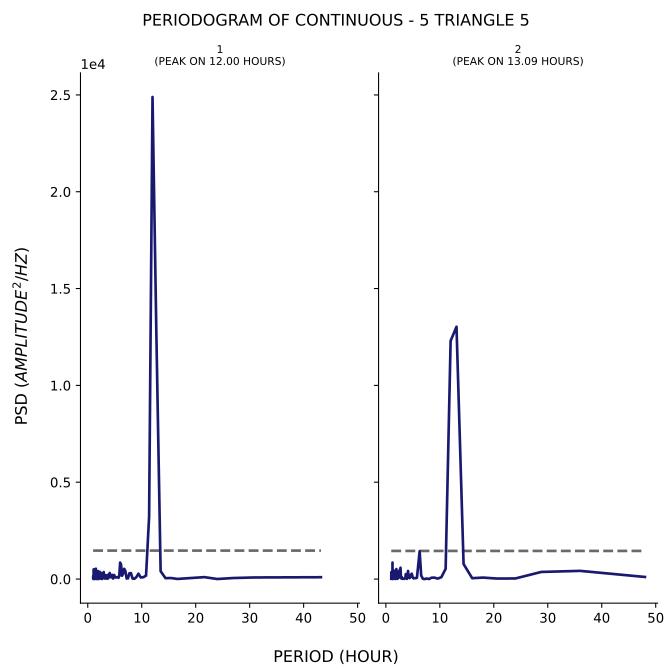

Data behind this chart, as committed beside it:
test, period, psd
1, 43.2, 94.2
1, 36.0, 85.46
1, 30.86, 81.8
1, 27.0, 53.11
1, 24.0, 1.962
1, 21.6, 99.01
1, 19.64, 62.81
1, 18.0, 26.59
1, 16.62, 5.687
1, 15.43, 51.98
1, 14.4, 46.21
1, 13.5, 406
1, 12.71, 12771
1, 12.0, 24892
1, 11.37, 3223
1, 10.8, 177.6
1, 10.29, 93.17
1, 9.818, 81.93
1, 9.391, 277.1
1, 9.0, 97.38
1, 8.64, 14.83
1, 8.308, 25.31
1, 8.0, 307.3
1, 7.714, 297.9
1, 7.448, 31.8
1, 7.2, 31.39
1, 6.968, 418.5
1, 6.75, 528.8
1, 6.545, 281.7
1, 6.353, 171.6
1, 6.171, 749.4
1, 6.0, 851
1, 5.838, 148.9
1, 5.684, 62.79
1, 5.538, 102.8
1, 5.4, 85.68
1, 5.268, 97.72
1, 5.143, 78.77
1, 5.023, 95.66
1, 4.909, 206.1
1, 4.8, 125
1, 4.696, 26.32
1, 4.596, 211.6
1, 4.5, 211
1, 4.408, 105.9
1, 4.32, 87.6
1, 4.235, 153.5
1, 4.154, 149.5
1, 4.075, 313.9
1, 4.0, 161.4
1, 3.927, 81.68
1, 3.857, 241.1
1, 3.789, 52.33
1, 3.724, 23.74
1, 3.661, 25.65
1, 3.6, 102.9
1, 3.541, 22.81
1, 3.484, 191.6
1, 3.429, 81.77
1, 3.375, 70.64
... 294 more rows
